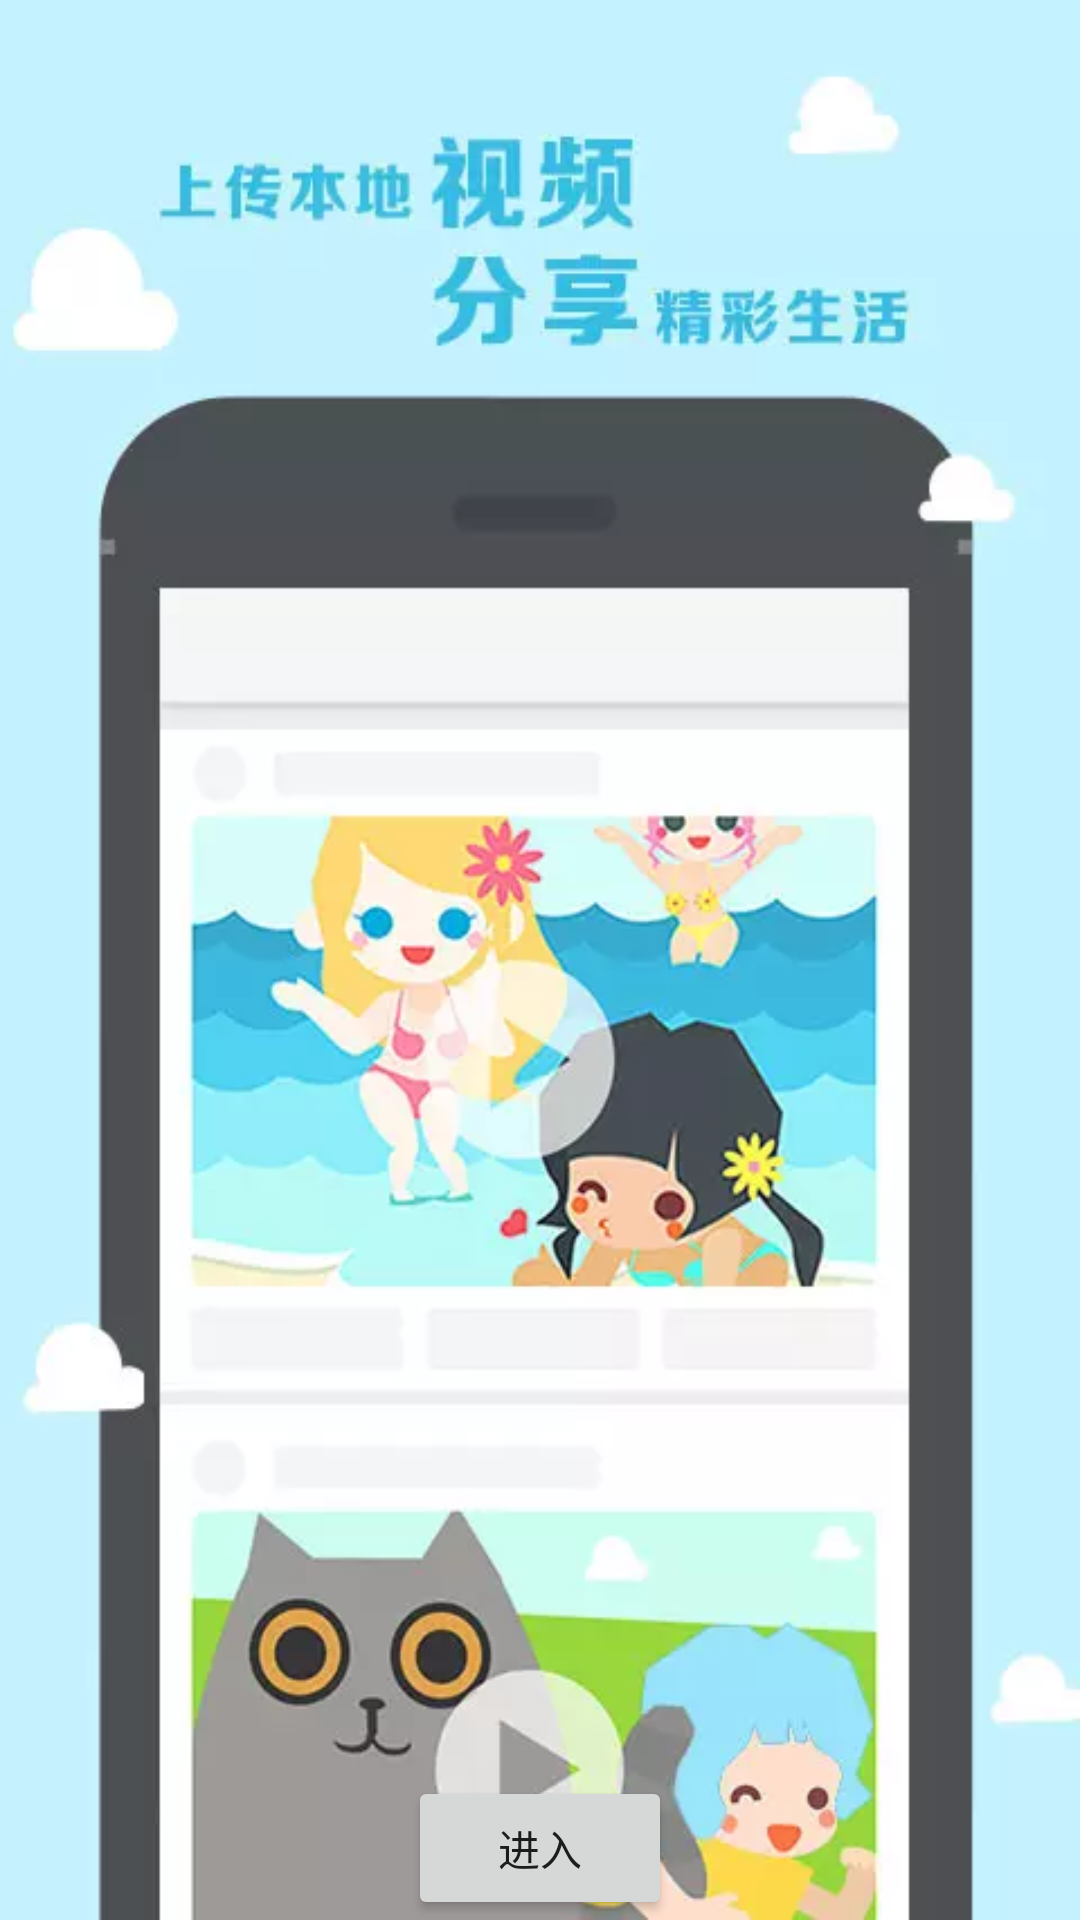

Android layout source for this screen:
<!-- AndroidManifest.xml: application theme AppTheme -->
<!-- res/layout/three.xml -->
<?xml version="1.0" encoding="utf-8"?>
<RelativeLayout xmlns:android="http://schemas.android.com/apk/res/android"
    android:layout_width="match_parent"
    android:layout_height="match_parent" >

    <ImageView
        android:layout_width="fill_parent"
        android:layout_height="fill_parent"
        android:background="@drawable/guide3" />

    <LinearLayout
        android:layout_width="fill_parent"
        android:layout_height="wrap_content"
        android:layout_alignParentBottom="true"
        android:gravity="center_horizontal"
        android:orientation="horizontal" >

        <Button
            android:id="@+id/start_btn"
            android:layout_width="wrap_content"
            android:layout_height="wrap_content"
            android:text="进入" />
    </LinearLayout>

</RelativeLayout>
<!-- resources referenced by this layout -->
<resources>
  <!-- drawable guide3: webp bitmap (drawable, 16364 bytes) -->
  <style name="AppTheme" parent="Theme.AppCompat.Light">
          
          <item name="colorPrimary">@color/colorPrimary</item>
          <item name="colorPrimaryDark">@color/colorPrimaryDark</item>
          <item name="colorAccent">@color/colorAccent</item>
      </style>
  <color name="colorPrimary">#3F51B5</color>
  <color name="colorPrimaryDark">#303F9F</color>
  <color name="colorAccent">#FF4081</color>
</resources>
